Run: headless pygame with SDL's dummy video driver; simulated clock (each Clock.tick advances the game by its frame time, no real sleeping); random seed 0; keys injected as events and as key.get_pressed() state; no mouse input.
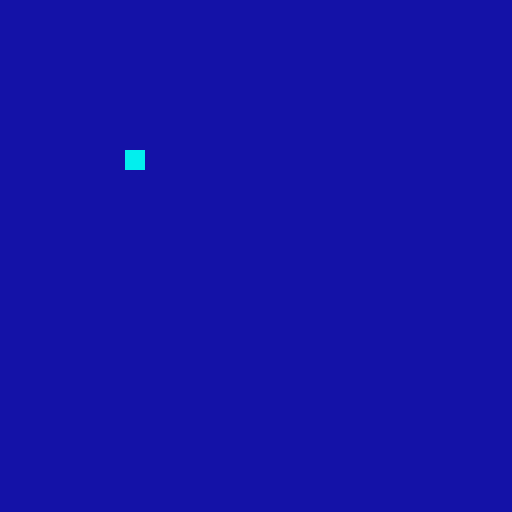
Frame 1 of 4 · flips 1–60 · no input
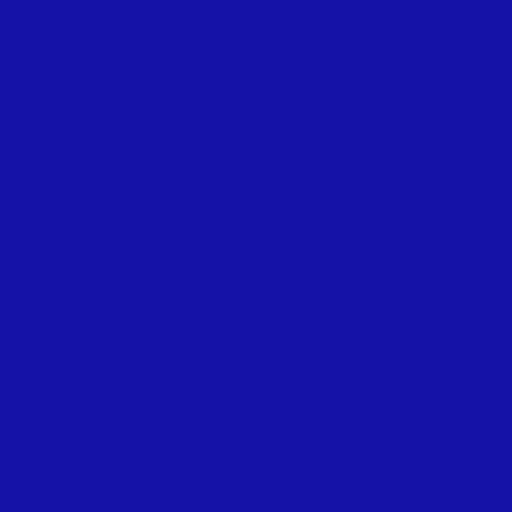
Frame 2 of 4 · flips 61–180 · tapped SPACE, RETURN · held RIGHT (→), D
Frame 3 of 4 · flips 181–300 · held DOWN (↓), S · screen unchanged from frame 2, image omitted
Frame 4 of 4 · flips 301–420 · held LEFT (←), A, UP (↑), W · screen same as frame 1, image omitted

The pygame program that drew these frames:

import pygame
from sys import exit ##terminate the game

#game variables
GAME_WIDTH = 512
GAME_HEIGHT = 512

#initialize pygame
pygame.init()
window = pygame.display.set_mode((GAME_WIDTH, GAME_HEIGHT))
#window title
pygame.display.set_caption("LENOX GAME: MEGAMAN - Pygame")
#used for the game loop
clock = pygame.time.Clock()


#left (x), top(y), width, height
player = pygame.Rect(125, 150, 20, 20)

def draw():
  # window.fill("blue") - fill color
  # window.fill("#54de9e") - HEX color
  # window.fill((84, 222, 158)) - RGB color
  window.fill((20, 18, 167))
  pygame.draw.rect(window, (2, 239, 238), player)


#using the loop for game
while True:
  for event in pygame.event.get():
    if event.type == pygame.QUIT: #user clicks the X button in pygame window
      pygame.quit()
      exit()

    #KEYDOWN Elements - Key was pressed, KEYUP - key was released
    '''
     if event.type == pygame.KEYDOWN:
       if event.key in (pygame.K_UP, pygame.K_w):
         player.y -= 5
       if event.key in (pygame.K_DOWN, pygame.K_s):
         player.y += 5        
       if event.key in (pygame.K_LEFT, pygame.K_a):
         player.x -= 5
       if event.key in (pygame.K_RIGHT, pygame.K_d):
         player.x += 5
    '''
  #allows to pressed the key hold
  keys = pygame.key.get_pressed()
  if keys[pygame.K_UP] or keys[pygame.K_w]:
    player.y -= 5
  if keys[pygame.K_DOWN] or keys[pygame.K_s]:
    player.y += 5
  if keys[pygame.K_LEFT] or keys[pygame.K_a]:
    player.x -= 5
  if keys[pygame.K_RIGHT] or keys[pygame.K_d]:
    player.x += 5

  draw()
  pygame.display.update()
  clock.tick(60) #60 frames per seconds 
